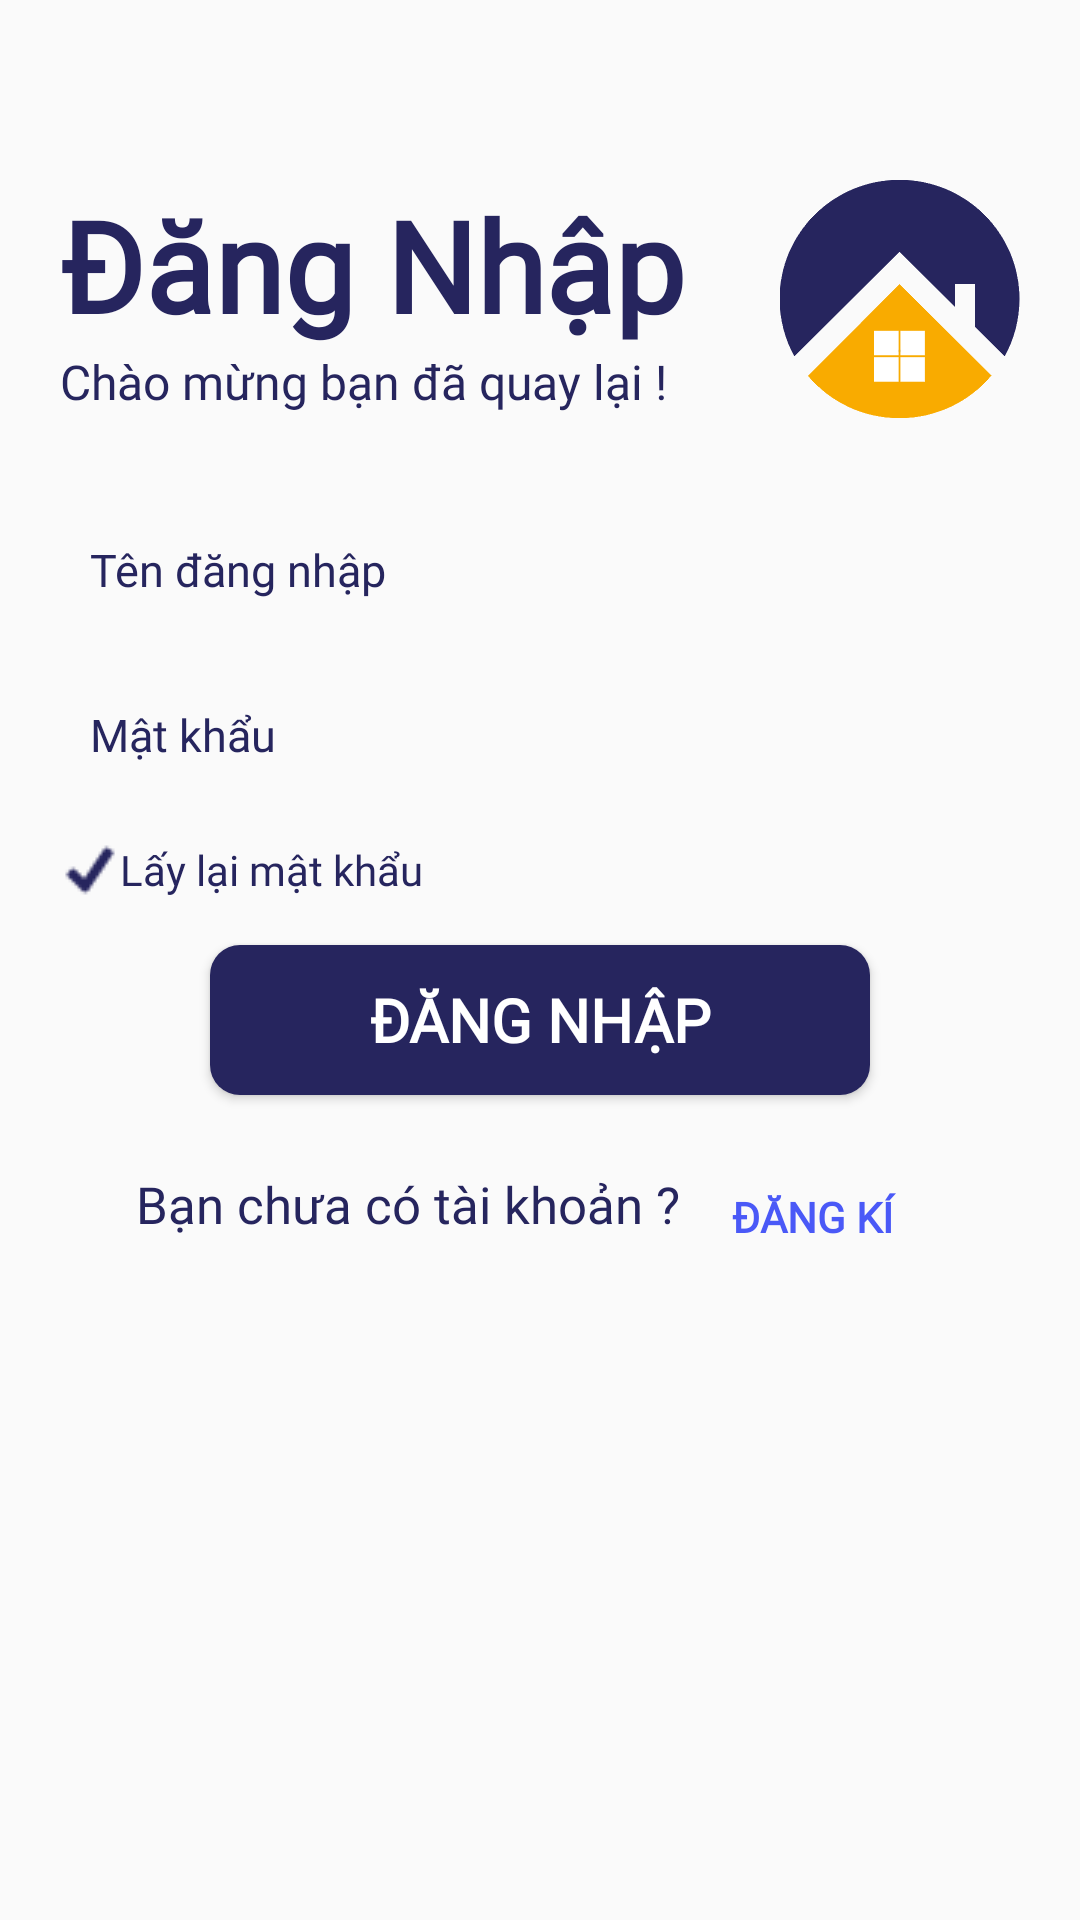

Reconstruct the res/layout file that produces this screen, plus the resources it refers to.
<!-- AndroidManifest.xml: application theme Theme.NhaDat_App -->
<!-- res/layout/activity_sign_in.xml -->
<?xml version="1.0" encoding="utf-8"?>
<RelativeLayout xmlns:android="http://schemas.android.com/apk/res/android"
    xmlns:app="http://schemas.android.com/apk/res-auto"
    xmlns:tools="http://schemas.android.com/tools"
    android:layout_width="match_parent"
    android:layout_height="match_parent"
    android:background="@drawable/backgrou"
    tools:context=".SignIn">
    <RelativeLayout
        android:id="@+id/re2"
        android:layout_width="match_parent"
        android:layout_height="match_parent"
        android:background="@drawable/backgrou"
        android:visibility="visible">
        
        <RelativeLayout
            android:paddingTop="60dp"
            android:paddingLeft="20dp"
            android:paddingRight="20dp"
            android:layout_width="wrap_content"
            android:layout_height="wrap_content"
            >
            <TextView
                android:layout_width="wrap_content"
                android:layout_height="wrap_content"
                android:id="@+id/txtDN"
                android:text="Đăng Nhập"
                android:textColor="@color/colorSigup"
                android:textSize="42dp"
                android:textStyle="bold"
                android:fontFamily="@font/font1"
                />
            <TextView
                android:id="@+id/txtInj"
                android:layout_width="wrap_content"
                android:layout_height="wrap_content"
                android:layout_below="@id/txtDN"
                android:text="Chào mừng bạn đã quay lại !"
                android:textColor="@color/colorSigup"
                android:textSize="16dp"
                android:fontFamily="@font/font1"
                />
            <ImageView
                android:id="@+id/imgLogo"
                android:layout_width="wrap_content"
                android:layout_height="wrap_content"
                android:layout_centerHorizontal="true"
                android:src="@drawable/logo"
                android:layout_alignParentRight="true"
                />

            <EditText
                android:id="@+id/txtLogin_Username"
                android:layout_width="match_parent"
                android:layout_height="40dp"
                android:layout_below="@id/imgLogo"
                android:layout_centerHorizontal="true"
                android:layout_marginTop="30dp"
                android:layout_marginBottom="15dp"
                android:background="@drawable/border"
                android:fontFamily="@font/font1"
                android:hint="Tên đăng nhập"
                android:inputType="text"
                android:paddingLeft="10dp"
                android:textColor="@color/colorSigup"
                android:textColorHint="@color/colorSigup"
                android:textSize="15dp"/>
            <EditText
                android:id="@+id/txtLogin_Password"
                android:layout_width="match_parent"
                android:layout_height="40dp"
                android:layout_below="@id/txtLogin_Username"
                android:layout_centerHorizontal="true"
                android:background="@drawable/border"
                android:fontFamily="@font/font1"
                android:hint="Mật khẩu"
                android:inputType="textPassword"
                android:paddingLeft="10dp"
                android:password="true"
                android:textColor="@color/colorSigup"
                android:textColorHint="@color/colorSigup"
                android:textSize="15dp"/>
            <TextView
                android:layout_width="wrap_content"
                android:layout_height="50dp"
                android:gravity="center"
                android:layout_below="@id/txtLogin_Password"
                android:textColor="@color/colorSigup"
                android:fontFamily="@font/font1"
                android:id="@+id/forgotpass"
                android:text="Lấy lại mật khẩu"
                android:drawableLeft="@drawable/checkmark_20px"
                />

            <Button
                android:id="@+id/btnLogin"
                android:layout_width="220dp"
                android:layout_height="50dp"
                android:layout_below="@id/forgotpass"
                android:layout_centerHorizontal="true"
                android:fontFamily="@font/font1"
                android:background="@drawable/borderbutton"
                android:text="Đăng Nhập"
                android:textColor="@color/white"
                android:textSize="20dp"
                android:textStyle="bold"
                />
            
            <RelativeLayout
                android:layout_marginTop="25dp"
                android:layout_width="wrap_content"
                android:layout_height="wrap_content"
                android:id="@+id/re4"
                android:layout_below="@id/btnLogin"
                android:layout_centerHorizontal="true"
                >
                <TextView
                    android:layout_width="wrap_content"
                    android:layout_height="wrap_content"
                    android:id="@+id/txt1"
                    android:text="Bạn chưa có tài khoản ?"
                    android:textSize="17dp"
                    android:textColor="@color/colorSigup"
                    android:fontFamily="@font/font1"
                    ></TextView>
                <Button
                    android:layout_width="wrap_content"
                    android:layout_height="wrap_content"
                    android:id="@+id/btnSigUp"
                    android:layout_toRightOf="@id/txt1"
                    android:background="@android:color/transparent"
                    android:text="Đăng Kí"
                    android:textColor="#4A59F7"
                    android:fontFamily="@font/font1"
                    android:layout_marginTop="-8.5dp"
                    android:textStyle="bold"
                    />
            </RelativeLayout>
            
        </RelativeLayout>
        <RelativeLayout
            android:layout_width="match_parent"
            android:layout_height="match_parent"
            android:visibility="gone"
            android:background="@color/black"
            android:alpha="0.5"
            android:id="@+id/rebackground"
            ></RelativeLayout>
        
        <RelativeLayout
            android:layout_width="400dp"
            android:layout_height="200dp"
            android:layout_centerInParent="true"
            android:background="@drawable/backgroundresetpass"
            android:id="@+id/reFogotPass"
            android:paddingLeft="30dp"
            android:paddingRight="30dp"
            android:paddingTop="20dp"
            android:visibility="gone"
            >
            <EditText
                android:layout_marginTop="30dp"
                android:layout_width="match_parent"
                android:layout_height="50dp"
                android:textSize="13dp"
                android:background="@drawable/backgroundfogot"
                android:hint="Nhập email để lấy lại mật khẩu"
                android:gravity="center"
                android:inputType="text"
                android:id="@+id/txtFotgotPassword"
                android:fontFamily="@font/font1"
                />
            <Button
                android:id="@+id/btnGui"
                android:layout_width="100dp"
                android:layout_height="50dp"
                android:layout_below="@+id/txtFotgotPassword"
                android:text="Gửi"
                android:textColor="@color/white"
                android:fontFamily="@font/font1"
                android:layout_centerHorizontal="true"
                android:layout_marginTop="10dp"
                />

        </RelativeLayout>
        <RelativeLayout
            android:layout_width="match_parent"
            android:layout_height="match_parent"
            android:id="@+id/re_black"
            android:background="@color/black"
            android:alpha="0.5"
            android:visibility="gone"
            ></RelativeLayout>
        
        <RelativeLayout
            android:layout_width="250dp"
            android:layout_height="60dp"
            android:id="@+id/reLoad"
            android:visibility="gone"
            android:background="@color/white"
            android:layout_centerInParent="true"
            android:gravity="center"
            >
            <ProgressBar
                android:layout_centerVertical="true"
                android:layout_width="50dp"
                android:layout_height="50dp"
                android:id="@+id/pro_load"
                style="@style/Widget.AppCompat.ProgressBar"
                android:indeterminateTint="#F9AB00"
                />
            <TextView
                android:layout_width="wrap_content"
                android:layout_height="wrap_content"
                android:text="Đang tải..."
                android:textSize="20dp"
                android:fontFamily="@font/font1"
                android:textStyle="bold"
                android:layout_toRightOf="@id/pro_load"
                android:layout_centerVertical="true"
                android:layout_marginLeft="10dp"
                />
        </RelativeLayout>
        
    </RelativeLayout>
</RelativeLayout>
<!-- resources referenced by this layout -->
<resources>
  <color name="black">#FF000000</color>
  <color name="colorSigup">#26255E</color>
  <color name="white">#FFFFFFFF</color>
  <!-- drawable backgroundfogot (drawable) -->
  <?xml version="1.0" encoding="utf-8"?>
  <shape xmlns:android="http://schemas.android.com/apk/res/android">
      <corners android:radius="5dp"/>
      <solid android:color="@color/white"/>
      <stroke android:color="@color/colorSigup" android:width="0.5dp"/>
  </shape>
  <!-- drawable backgroundresetpass (drawable) -->
  <?xml version="1.0" encoding="utf-8"?>
  <shape xmlns:android="http://schemas.android.com/apk/res/android"
      android:shape="rectangle"
      >
      <solid android:color="@color/white" />
      <corners android:radius="10dp"/>
  </shape>
  <!-- drawable borderbutton (drawable) -->
  <?xml version="1.0" encoding="utf-8"?>
  <shape xmlns:android="http://schemas.android.com/apk/res/android">
      <corners android:radius="10dp"/>
      <solid android:color="@color/colorSigup"/>
  </shape>
  <!-- drawable checkmark_20px: png bitmap (drawable, 560 bytes) -->
  <!-- drawable logo (drawable) -->
  <?xml version="1.0" encoding="utf-8"?>
  <layer-list xmlns:android="http://schemas.android.com/apk/res/android">
      <item android:width="80dp"
          android:height="80dp">
          <bitmap android:src="@drawable/logoimg"/>
      </item>
  </layer-list>
  <style name="Theme.NhaDat_App" parent="Theme.AppCompat.DayNight.NoActionBar">
          
          <item name="colorPrimary">@color/purple_500</item>
          <item name="colorPrimaryVariant">@color/purple_700</item>
          <item name="colorOnPrimary">@color/white</item>
          
          <item name="colorSecondary">@color/teal_200</item>
          <item name="colorSecondaryVariant">@color/teal_700</item>
          <item name="colorOnSecondary">@color/black</item>
          
          <item name="android:statusBarColor" tools:targetApi="l">?attr/colorPrimaryVariant</item>
          
      </style>
  <!-- drawable logoimg: png bitmap (drawable, 13405 bytes) -->
  <color name="purple_500">#FF6200EE</color>
  <color name="purple_700">#FF3700B3</color>
  <color name="teal_200">#FF03DAC5</color>
  <color name="teal_700">#FF018786</color>
</resources>
